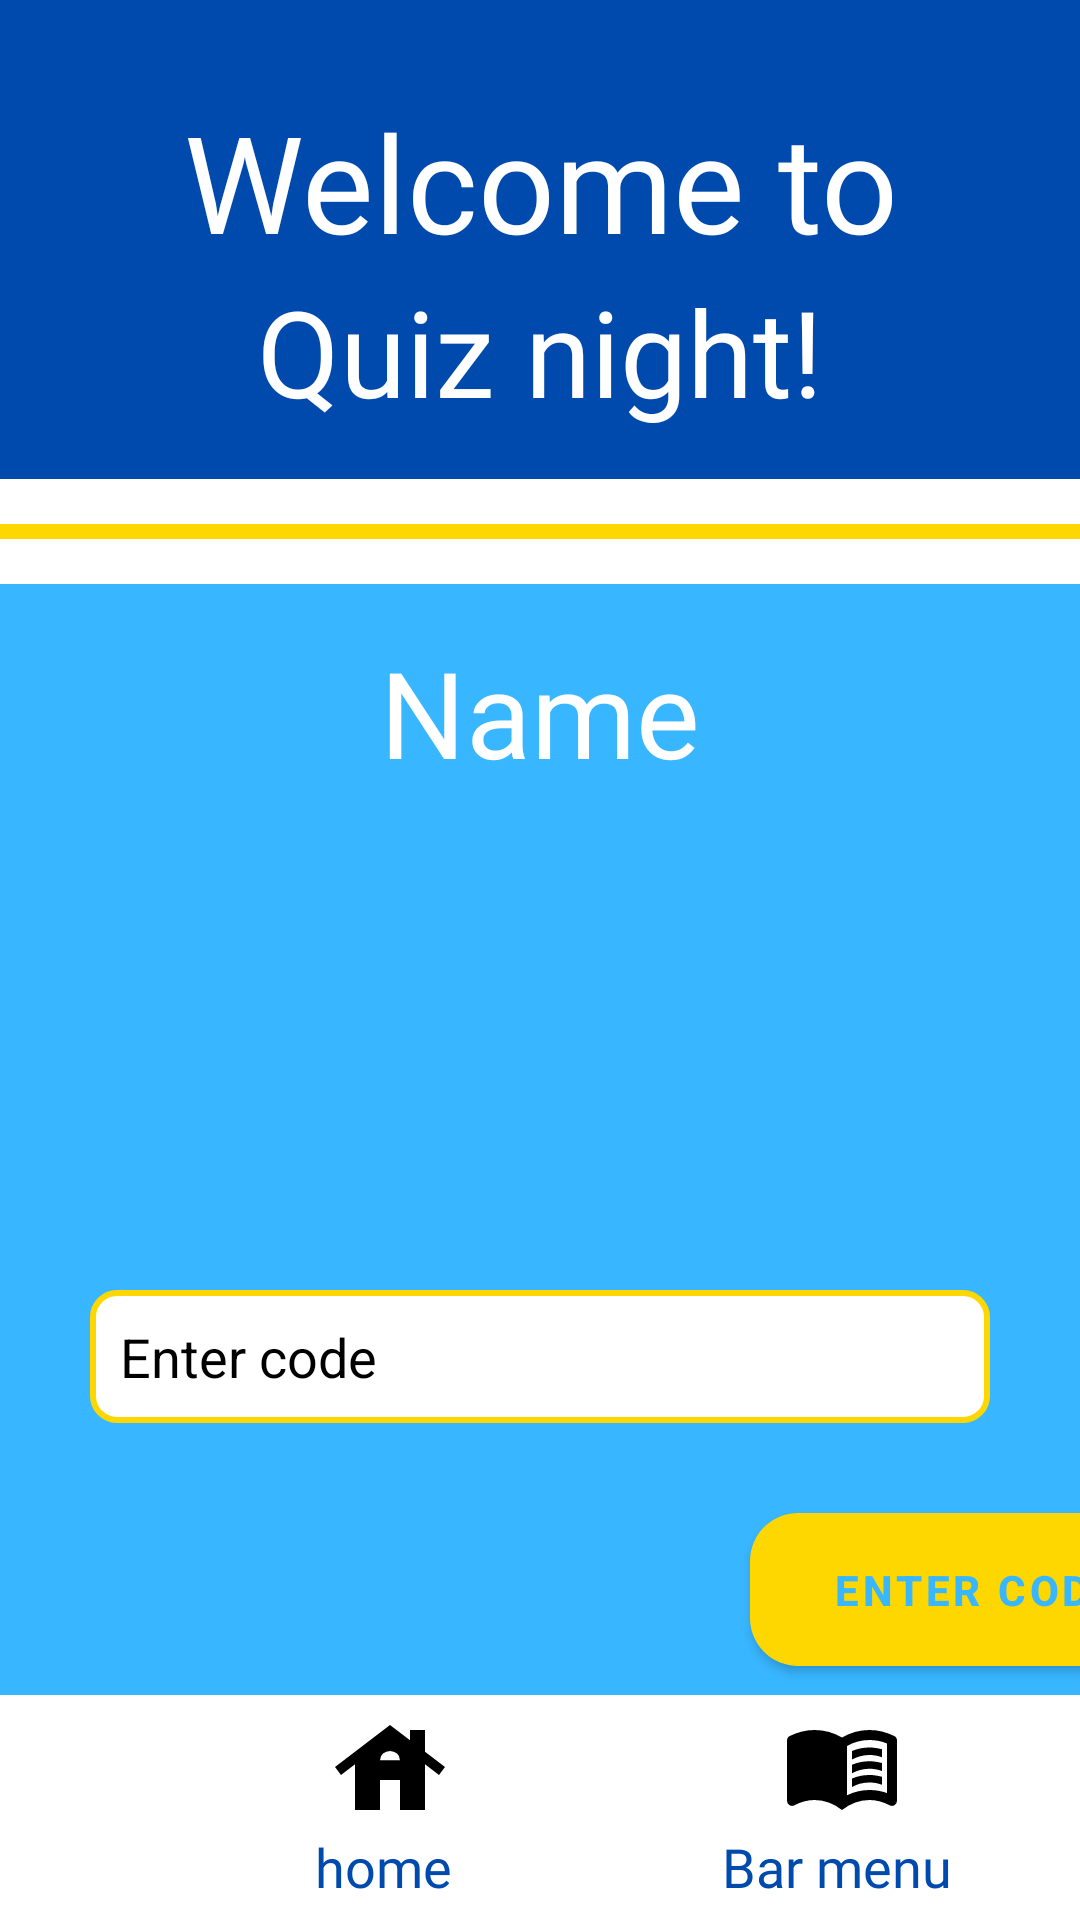

Here is an Android app screen rendered from its layout file. Give the layout XML and the strings, colors and styles it references.
<!-- AndroidManifest.xml: application theme Theme.Testing -->
<!-- res/layout/welcome.xml -->
<?xml version="1.0" encoding="utf-8"?>
<androidx.constraintlayout.widget.ConstraintLayout xmlns:android="http://schemas.android.com/apk/res/android"
    xmlns:app="http://schemas.android.com/apk/res-auto"
    xmlns:tools="http://schemas.android.com/tools"
    android:layout_width="match_parent"
    android:layout_height="match_parent">

    <LinearLayout
        android:id="@+id/linearLayoutHeader"
        android:layout_width="match_parent"
        android:layout_height="wrap_content"
        android:background="@color/header_blue"
        android:orientation="vertical"
        app:layout_constraintTop_toTopOf="parent"
        tools:layout_editor_absoluteX="0dp">

        <LinearLayout
            android:id="@+id/linearLayoutHeaderHorizontal"
            android:layout_width="match_parent"
            android:layout_height="wrap_content"
            android:background="@color/header_blue"
            android:gravity="center_vertical"
            android:orientation="horizontal">


            <ImageButton
                android:id="@+id/notificationButton"
                android:layout_width="40dp"
                android:layout_height="40dp"
                android:layout_marginStart="10dp"
                android:layout_marginTop="10dp"
                android:layout_marginBottom="0dp"
                android:background="@android:color/transparent"
                android:contentDescription="@string/notification"
                android:scaleType="fitCenter"
                android:src="@drawable/notifications_bell" />

            <ImageButton
                android:id="@+id/profileButton"
                android:layout_width="40dp"
                android:layout_height="40dp"
                android:layout_marginStart="325dp"
                android:layout_marginTop="10dp"
                android:layout_marginBottom="0dp"
                android:background="@android:color/transparent"
                android:contentDescription="@string/profile"
                android:scaleType="fitCenter"
                android:src="@drawable/person_24dp_000000_fill1_wght400_grad0_opsz24" />

        </LinearLayout>

        <TextView
            android:id="@+id/textView"
            android:layout_width="match_parent"
            android:layout_height="wrap_content"
            android:layout_marginTop="-20dp"
            android:fontFamily="@font/freeman_regular"
            android:text="@string/welcome_to"
            android:textAlignment="center"
            android:textColor="@color/white"
            android:textSize="45sp" />

        <TextView
            android:id="@+id/textView3"
            android:layout_width="match_parent"
            android:layout_height="wrap_content"
            android:layout_marginBottom="16dp"
            android:fontFamily="@font/brittany_signature"
            android:text="@string/quiz_night"
            android:textAlignment="center"
            android:textColor="@color/white"
            android:textSize="40sp" />

        <View
            android:layout_width="match_parent"
            android:layout_height="15dp"
            android:background="@color/white" />

        <View
            android:layout_width="match_parent"
            android:layout_height="5dp"
            android:background="@color/text_gold" />

        <View
            android:layout_width="match_parent"
            android:layout_height="15dp"
            android:background="@color/white" />

    </LinearLayout>

    <LinearLayout
        android:id="@+id/linearLayoutBody"
        android:layout_width="match_parent"
        android:layout_height="0dp"
        android:background="@color/body_blue"
        android:orientation="vertical"
        app:layout_constraintBottom_toTopOf="@id/linearLayoutNav"
        app:layout_constraintEnd_toEndOf="parent"
        app:layout_constraintStart_toStartOf="parent"
        app:layout_constraintTop_toBottomOf="@id/linearLayoutHeader">

        <TextView
            android:id="@+id/textViewName"
            android:layout_width="match_parent"
            android:layout_height="wrap_content"
            android:layout_marginTop="16dp"
            android:layout_marginBottom="16dp"
            android:fontFamily="@font/brittany_signature"
            android:text="@string/Name_hint"
            android:textAlignment="center"
            android:textColor="@color/white"
            android:textSize="40sp" />

        <EditText
            android:id="@+id/editTextCode"
            android:layout_width="match_parent"
            android:layout_height="wrap_content"
            android:layout_marginStart="30dp"
            android:layout_marginTop="150dp"
            android:layout_marginEnd="30dp"
            android:layout_marginBottom="20dp"
            android:autofillHints=""
            android:background="@drawable/edit_text_background"
            android:hint="@string/enter_code"
            android:inputType="number"
            android:padding="10dp"
            android:paddingVertical="60dp"
            android:textColor="@color/black"
            android:textColorHint="@color/black" />

        <Button
            android:id="@+id/buttonEnterCode"
            android:layout_width="150dp"
            android:layout_height="wrap_content"
            android:layout_marginStart="250dp"
            android:layout_marginTop="10dp"
            android:layout_marginEnd="16dp"
            android:background="@drawable/rounded_button"
            android:padding="10dp"
            android:text="@string/enter_code"
            android:textColor="@color/body_blue"
            android:textStyle="bold" />

        <LinearLayout
            android:id="@+id/buttonEnterCreate"
            android:layout_width="match_parent"
            android:layout_height="wrap_content"
            android:orientation="vertical">



        </LinearLayout>

        <Button
            android:id="@+id/buttonBack"
            android:layout_width="150dp"
            android:layout_height="50dp"
            android:layout_marginStart="10dp"
            android:layout_marginTop="30dp"
            android:layout_marginEnd="16dp"
            android:background="@drawable/rounded_button"
            android:padding="10dp"
            android:text="@string/log_out"
            android:textColor="@color/body_blue"
            android:textStyle="bold" />


    </LinearLayout>

    <LinearLayout
        android:id="@+id/linearLayoutNav"
        android:layout_width="match_parent"
        android:layout_height="75dp"
        android:background="@color/white"
        android:orientation="vertical"
        app:layout_constraintBottom_toBottomOf="parent"
        app:layout_constraintEnd_toEndOf="parent"
        app:layout_constraintStart_toStartOf="parent"
        app:layout_constraintTop_toBottomOf="@id/linearLayoutBody">

        <LinearLayout
            android:id="@+id/linearLayoutNavHorizontal"
            android:layout_width="match_parent"
            android:layout_height="wrap_content"
            android:background="@color/white"
            android:gravity="center_vertical"
            android:orientation="horizontal">

            <LinearLayout
                android:id="@+id/linearLayoutNavVert"
                android:layout_width="wrap_content"
                android:layout_height="wrap_content"
                android:background="@color/white"
                android:gravity="center_vertical"
                android:orientation="vertical">

                <ImageButton
                    android:id="@+id/homeButton"
                    android:layout_width="40dp"
                    android:layout_height="40dp"
                    android:layout_marginStart="110dp"
                    android:layout_marginTop="5dp"
                    android:layout_marginBottom="0dp"
                    android:background="@android:color/transparent"
                    android:contentDescription="@string/home"
                    android:scaleType="fitCenter"
                    android:src="@drawable/home_icon" />

                <TextView
                    android:id="@+id/textViewHome"
                    android:layout_width="wrap_content"
                    android:layout_height="wrap_content"
                    android:layout_marginStart="105dp"
                    android:layout_marginTop="0dp"
                    android:layout_marginBottom="10dp"
                    android:fontFamily="@font/merriweather_regular"
                    android:text="@string/home"
                    android:textColor="@color/header_blue"
                    android:textSize="18sp" />

            </LinearLayout>

            <LinearLayout
                android:id="@+id/linearLayoutNavVert2"
                android:layout_width="match_parent"
                android:layout_height="wrap_content"
                android:background="@color/white"
                android:gravity="center_vertical"
                android:orientation="vertical">

                <ImageButton
                    android:id="@+id/barButton"
                    android:layout_width="40dp"
                    android:layout_height="40dp"
                    android:layout_marginStart="110dp"
                    android:layout_marginTop="5dp"
                    android:layout_marginBottom="0dp"
                    android:background="@android:color/transparent"
                    android:contentDescription="@string/bar"
                    android:scaleType="fitCenter"
                    android:src="@drawable/bar_icon" />

                <TextView
                    android:id="@+id/textViewBar"
                    android:layout_width="match_parent"
                    android:layout_height="wrap_content"
                    android:layout_marginTop="0dp"
                    android:layout_marginBottom="10dp"
                    android:layout_marginStart="90dp"
                    android:fontFamily="@font/merriweather_regular"
                    android:text="@string/bar_menu"
                    android:textColor="@color/header_blue"
                    android:textSize="18sp" />

            </LinearLayout>

        </LinearLayout>

    </LinearLayout>

</androidx.constraintlayout.widget.ConstraintLayout>
<!-- resources referenced by this layout -->
<resources>
  <color name="black">#FF000000</color>
  <color name="body_blue">#38B6FF</color>
  <color name="header_blue">#004AAD</color>
  <color name="text_gold">#FFD700</color>
  <color name="white">#FFFFFFFF</color>
  <!-- drawable edit_text_background (drawable) -->
  <?xml version="1.0" encoding="utf-8"?>
  <shape xmlns:android="http://schemas.android.com/apk/res/android">
      
      <solid android:color="@color/white" />
  
      
      <stroke
          android:width="2dp"
          android:color="@color/text_gold" />
  
      
      <corners android:radius="8dp" />
  
      
      <padding
          android:left="10dp"
          android:right="10dp"
          android:top="5dp"
          android:bottom="5dp" />
  </shape>
  <!-- drawable home_icon (drawable) -->
  <vector xmlns:android="http://schemas.android.com/apk/res/android" android:height="30dp" android:viewportHeight="960" android:viewportWidth="960" android:width="30dp">
        
      <path android:fillColor="#000000" android:pathData="M200,800v-366L88,520l-48,-64 440,-336 160,122v-82h120v174l160,122 -48,64 -112,-86v366L560,800v-240L400,560v240L200,800ZM400,401h160q0,-32 -24,-52.5T480,328q-32,0 -56,20.5T400,401Z"/>
      
  </vector>
  <!-- drawable person_24dp_000000_fill1_wght400_grad0_opsz24 (drawable) -->
  <vector xmlns:android="http://schemas.android.com/apk/res/android" android:height="30dp" android:viewportHeight="960" android:viewportWidth="960" android:width="30dp">
        
      <path android:fillColor="#000000" android:pathData="M480,480q-66,0 -113,-47t-47,-113q0,-66 47,-113t113,-47q66,0 113,47t47,113q0,66 -47,113t-113,47ZM160,800v-112q0,-34 17.5,-62.5T224,582q62,-31 126,-46.5T480,520q66,0 130,15.5T736,582q29,15 46.5,43.5T800,688v112L160,800Z"/>
      
  </vector>
  <!-- drawable rounded_button (drawable) -->
  <?xml version="1.0" encoding="utf-8"?>
  <shape xmlns:android="http://schemas.android.com/apk/res/android"
      android:shape="rectangle">
      <corners android:radius="16dp" />
      <solid android:color="@color/text_gold" />
  </shape>
  <string name="Name_hint">Name</string>
  <string name="bar">Bar</string>
  <string name="bar_menu">Bar menu</string>
  <string name="enter_code">Enter code</string>
  <string name="home">home</string>
  <string name="log_out">Log out</string>
  <string name="notification">notification</string>
  <string name="profile">profile</string>
  <string name="quiz_night">Quiz night!</string>
  <string name="welcome_to">Welcome to</string>
  <style name="Theme.Testing" parent="Theme.MaterialComponents.DayNight.NoActionBar">
          
          <item name="colorPrimary">@color/text_gold</item>
          <item name="colorPrimaryVariant">@color/quiz_blue</item>
          <item name="colorOnPrimary">@color/white</item>
          
          <item name="colorSecondary">@color/teal_200</item>
          <item name="colorSecondaryVariant">@color/teal_700</item>
          <item name="colorOnSecondary">@color/black</item>
          
          <item name="android:statusBarColor">?attr/colorPrimaryVariant</item>
          
      </style>
  <color name="quiz_blue">#c6eafb</color>
  <color name="teal_200">#FF03DAC5</color>
  <color name="teal_700">#FF018786</color>
</resources>
